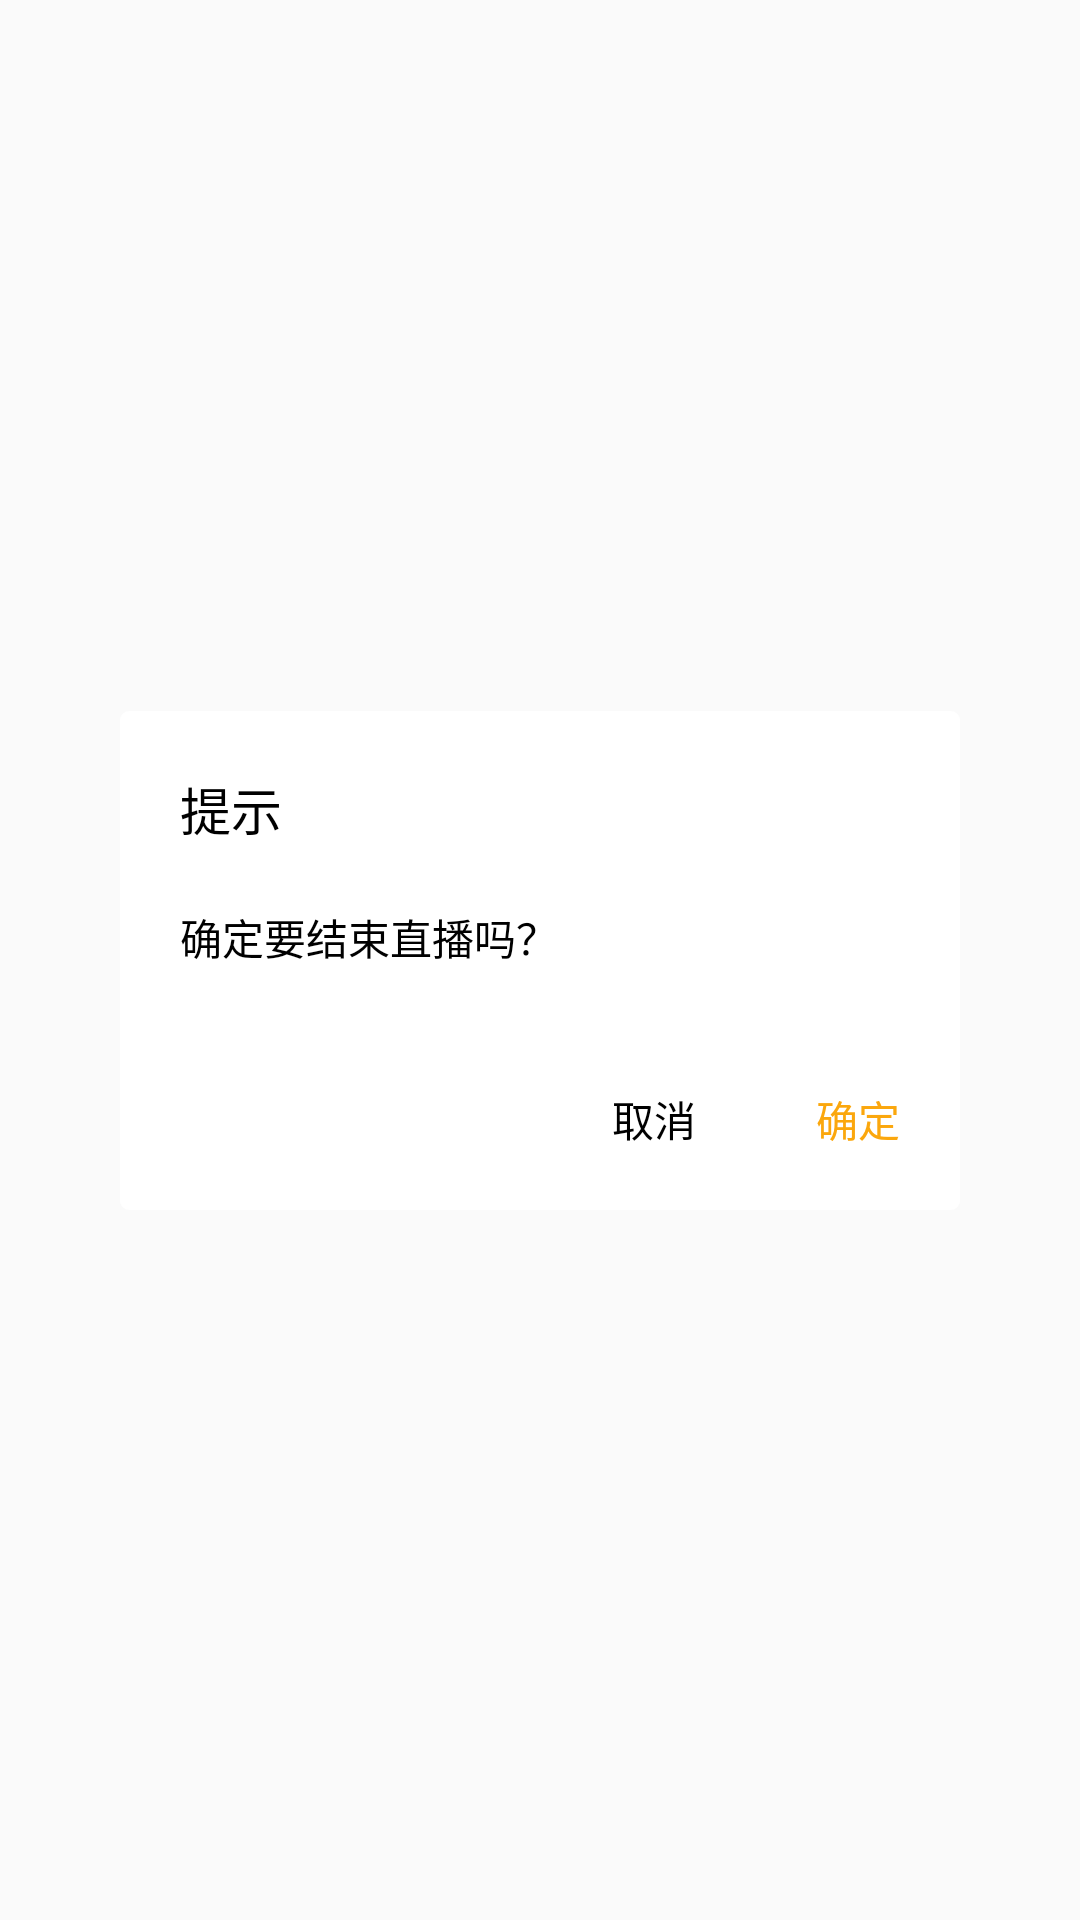

Android layout source for this screen:
<!-- AndroidManifest.xml: application theme Theme.AppCompat.Light.NoActionBar -->
<!-- res/layout/dialog_confirm.xml -->
<?xml version="1.0" encoding="utf-8"?>
<androidx.constraintlayout.widget.ConstraintLayout
    android:layout_width="match_parent"
    android:layout_height="match_parent"
    xmlns:android="http://schemas.android.com/apk/res/android"
    xmlns:app="http://schemas.android.com/apk/res-auto">

    <androidx.constraintlayout.widget.ConstraintLayout
        android:layout_width="280dp"
        android:layout_height="wrap_content"
        android:background="@drawable/roundmiddle_bgwhite"
        app:layout_constraintLeft_toLeftOf="parent"
        app:layout_constraintRight_toRightOf="parent"
        app:layout_constraintTop_toTopOf="parent"
        app:layout_constraintBottom_toBottomOf="parent">

        <TextView
            android:id="@+id/tvTitle"
            android:layout_width="wrap_content"
            android:layout_height="wrap_content"
            android:text="提示"
            android:textSize="17sp"
            android:layout_marginTop="20dp"
            android:layout_marginLeft="20dp"
            android:textColor="@color/color_black"
            app:layout_constraintLeft_toLeftOf="parent"
            app:layout_constraintTop_toTopOf="parent"/>

        <TextView
            android:id="@+id/tvContent"
            android:layout_width="wrap_content"
            android:layout_height="wrap_content"
            android:text="确定要结束直播吗？"
            android:layout_marginLeft="20dp"
            android:textColor="@color/color_black"
            app:layout_constraintLeft_toLeftOf="parent"
            app:layout_constraintTop_toBottomOf="@id/tvTitle"
            android:layout_marginTop="20dp"/>

        <TextView
            android:id="@+id/tvConfirm"
            android:layout_width="wrap_content"
            android:layout_height="wrap_content"
            android:text="确定"
            android:textColor="#fba70d"
            android:padding="20dp"
            app:layout_constraintRight_toRightOf="parent"
            app:layout_constraintTop_toBottomOf="@id/tvContent"
            android:layout_marginTop="20dp"/>

        <TextView
            android:id="@+id/tvCancel"
            android:layout_width="wrap_content"
            android:layout_height="wrap_content"
            android:text="取消"
            app:layout_constraintRight_toLeftOf="@id/tvConfirm"
            android:padding="20dp"
            android:textColor="@color/color_black"
            app:layout_constraintBottom_toBottomOf="@id/tvConfirm"/>
    </androidx.constraintlayout.widget.ConstraintLayout>
</androidx.constraintlayout.widget.ConstraintLayout>
<!-- resources referenced by this layout -->
<resources>
  <color name="color_black">#000</color>
  <!-- drawable roundmiddle_bgwhite (drawable) -->
  <?xml version="1.0" encoding="utf-8"?>
  <shape xmlns:android="http://schemas.android.com/apk/res/android">
      <corners android:radius="3dp"/>
      <solid android:color="@color/color_white"/>
  </shape>
  <color name="color_white">#FFF</color>
</resources>
